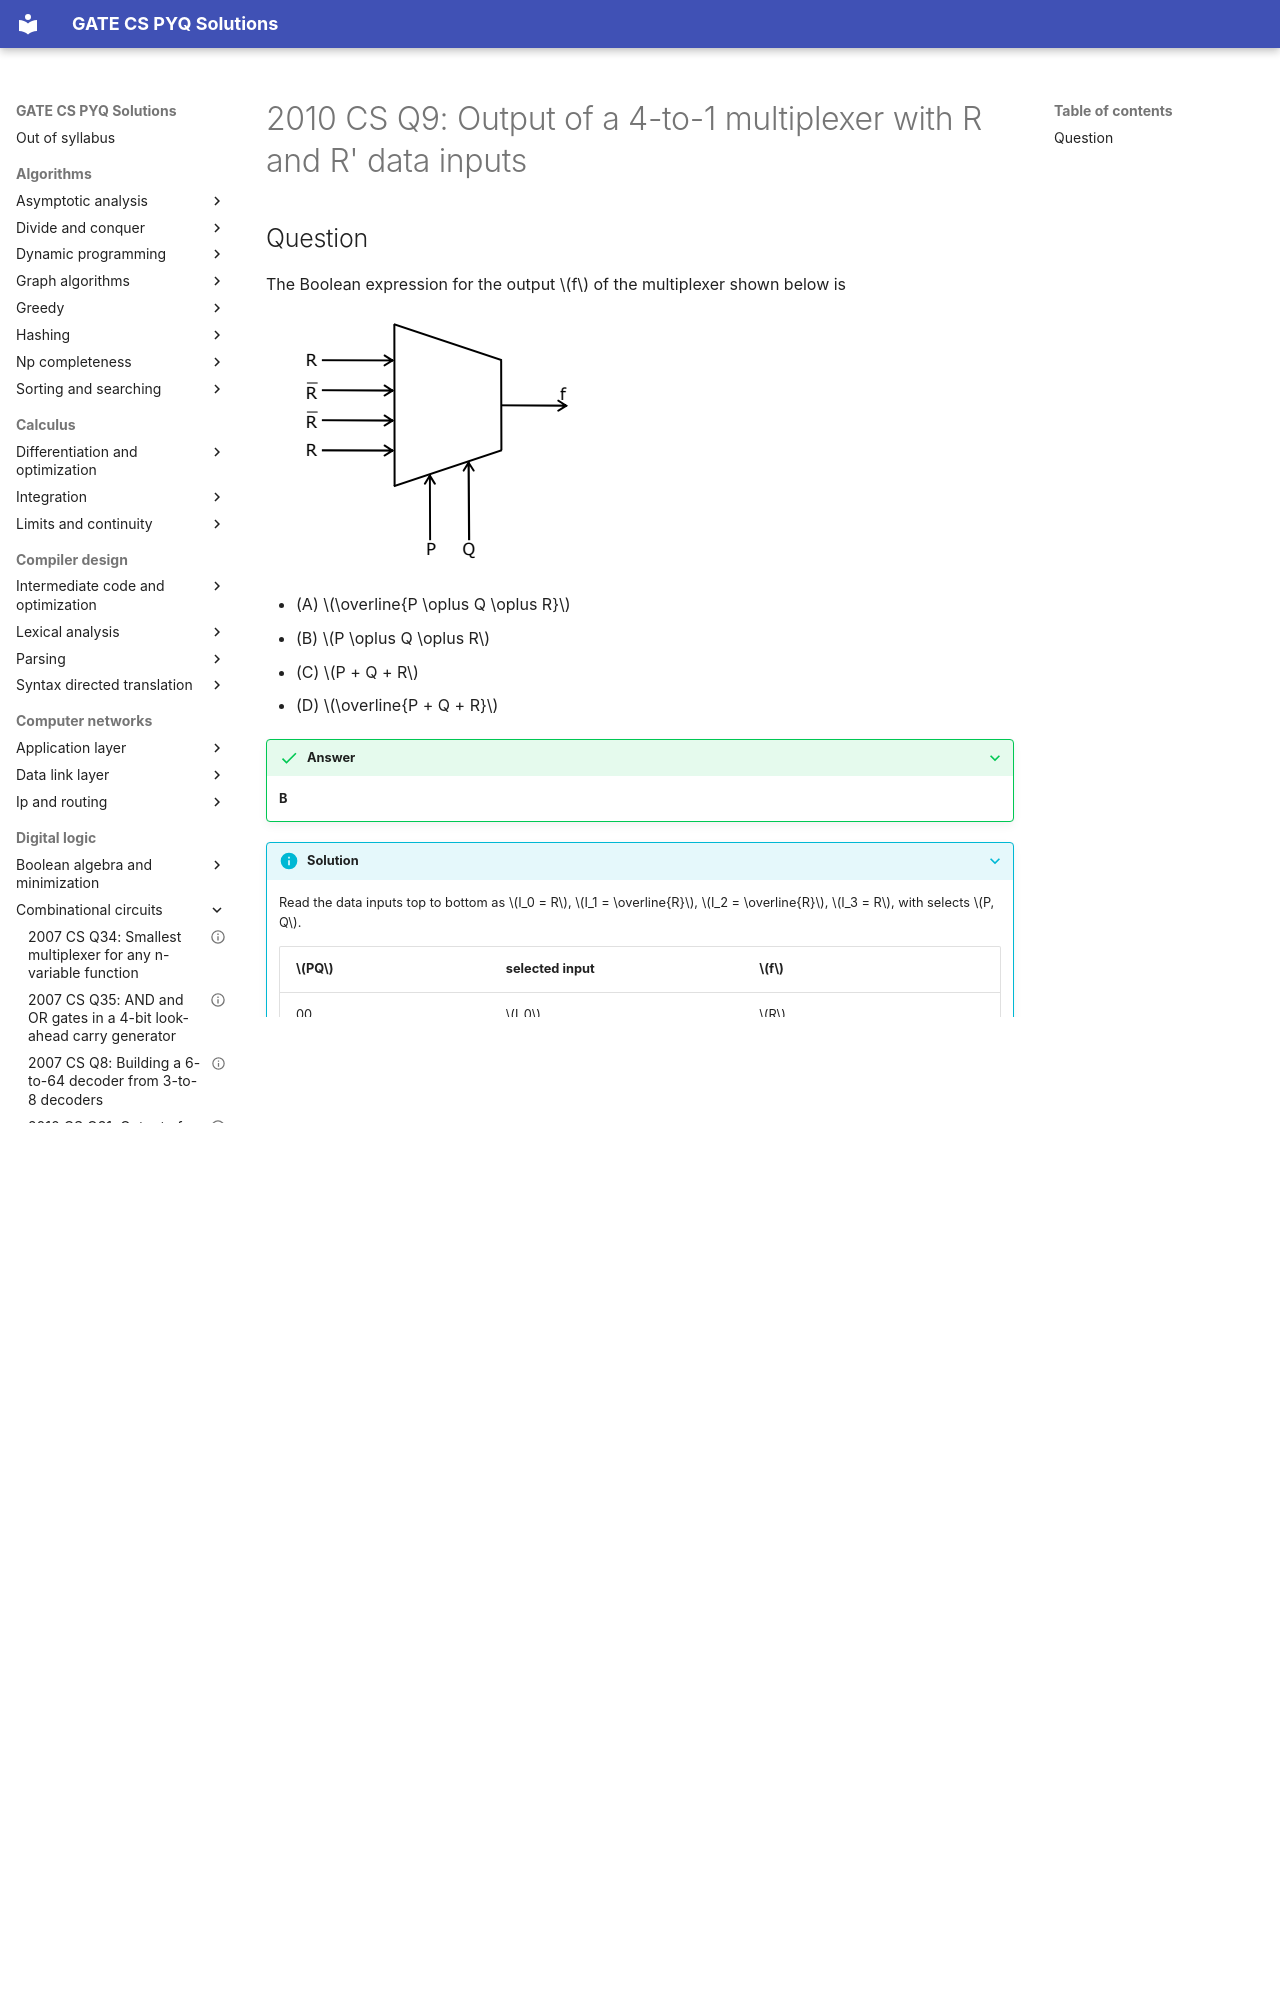

repository: saheenusman/GATE-PYQs · page: digital-logic/combinational-circuits/2010-set1-q9/index.html · generator: mkdocs

---
title: "2010 CS Q9: Output of a 4-to-1 multiplexer with R and R' data inputs"
year: 2010
set: 1
paper: CS
q_no: 9
subject: digital-logic
topic: combinational-circuits
also: []
marks: 1
type: MCQ
official_answer: "B"
status: verified
---

# 2010 CS Q9: Output of a 4-to-1 multiplexer with R and R' data inputs
